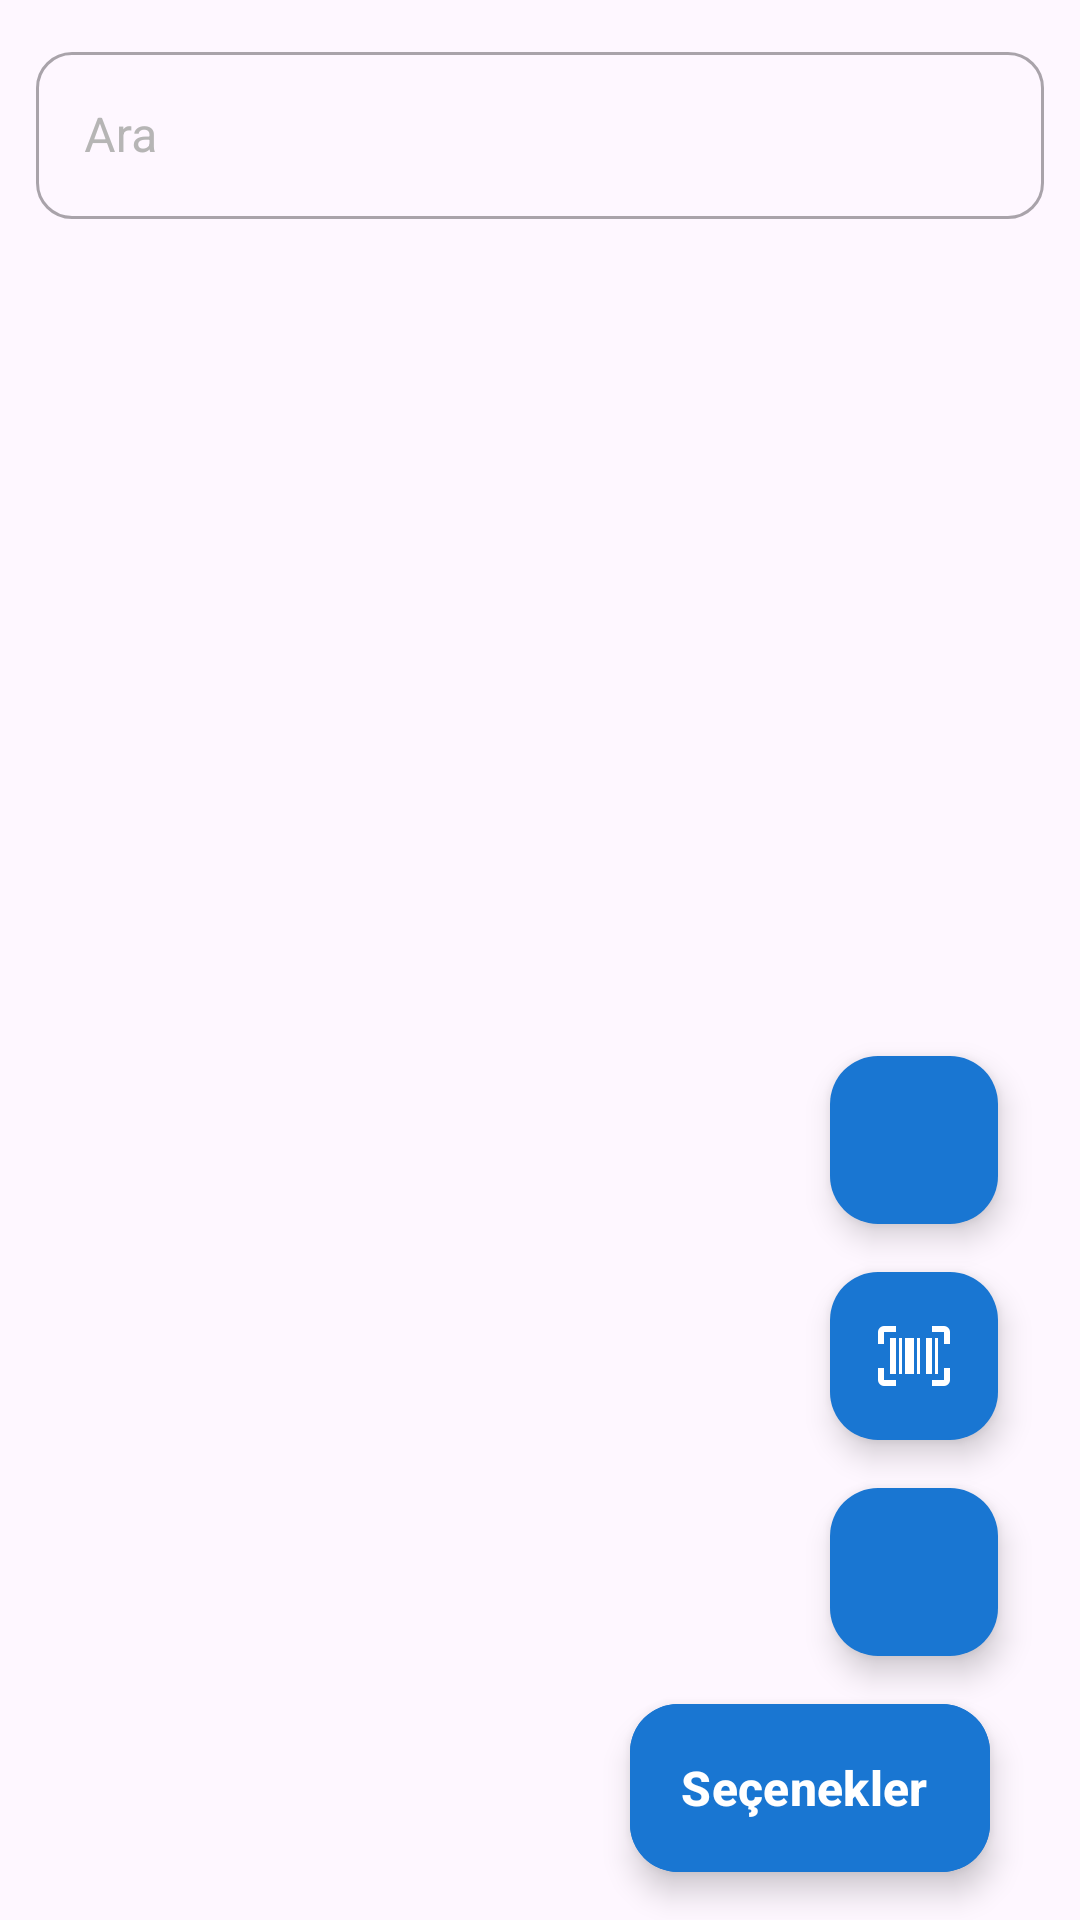

Write the Android layout XML for this screen, with the resource values it uses.
<!-- AndroidManifest.xml: application theme Theme.PosTerminalApp -->
<!-- res/layout/fragment_categories.xml -->
<?xml version="1.0" encoding="utf-8"?>
<androidx.constraintlayout.widget.ConstraintLayout
    xmlns:android="http://schemas.android.com/apk/res/android"
    xmlns:app="http://schemas.android.com/apk/res-auto"
    android:layout_width="match_parent"
    android:layout_height="match_parent">

    <ProgressBar
        android:id="@+id/progressBarCategories"
        android:layout_width="wrap_content"
        android:layout_height="wrap_content"
        android:visibility="gone"
        android:indeterminateTint="@color/background"
        app:layout_constraintBottom_toBottomOf="parent"
        app:layout_constraintEnd_toEndOf="parent"
        app:layout_constraintStart_toStartOf="parent"
        app:layout_constraintTop_toTopOf="parent" />

    <LinearLayout
        android:id="@+id/linearLayoutNoCategory"
        android:layout_width="match_parent"
        android:layout_height="wrap_content"
        android:layout_gravity="center"
        android:orientation="vertical"
        android:visibility="gone"
        app:layout_constraintBottom_toBottomOf="parent"
        app:layout_constraintEnd_toEndOf="parent"
        app:layout_constraintStart_toStartOf="parent"
        app:layout_constraintTop_toTopOf="parent">

        <ImageView
            android:id="@+id/imageViewNotFound"
            android:layout_width="200dp"
            android:layout_height="200dp"
            android:layout_gravity="center"
            android:src="@drawable/store_search"
            app:tint="@color/switch_track_unchecked" />

        <LinearLayout
            android:id="@+id/linearLayout2"
            android:layout_width="match_parent"
            android:layout_height="wrap_content"
            android:layout_gravity="center"
            android:orientation="vertical">

            <TextView
                android:id="@+id/textViewServicesNotFoundTitle"
                android:layout_width="match_parent"
                android:layout_height="wrap_content"
                android:gravity="center"
                android:text="@string/no_category"
                android:textColor="@color/switch_track_unchecked"
                android:textSize="20sp" />

            <TextView
                android:id="@+id/textViewServiesNotFoundContent"
                android:layout_width="match_parent"
                android:layout_height="wrap_content"
                android:gravity="center"
                android:text="@string/category_content"
                android:textColor="@color/switch_track_unchecked"
                android:textSize="16sp" />

        </LinearLayout>

    </LinearLayout>

    <com.google.android.material.textfield.TextInputLayout
        android:id="@+id/textInputLayoutSearch"
        style="@style/Widget.MaterialComponents.TextInputLayout.OutlinedBox"
        android:layout_width="match_parent"
        android:layout_height="wrap_content"
        android:layout_margin="12dp"
        android:hint="Ara"
        android:textColorHint="#B6B5B5"
        android:visibility="visible"
        app:layout_constraintEnd_toEndOf="parent"
        app:layout_constraintStart_toStartOf="parent"
        app:layout_constraintTop_toTopOf="parent"
        app:shapeAppearance="@style/ShapeAppearance.Material3.Corner.Medium"
        app:startIconDrawable="@drawable/baseline_search_24"
        app:startIconTint="#575656">

        <com.google.android.material.textfield.TextInputEditText
            android:id="@+id/textInputEditTextSearch"
            android:layout_width="match_parent"
            android:layout_height="wrap_content"
            android:inputType="text"
            android:textColor="@color/black"
            android:textColorHint="#B6B5B5" />
    </com.google.android.material.textfield.TextInputLayout>

    <androidx.recyclerview.widget.RecyclerView
        android:id="@+id/recyclerViewCategories"
        android:layout_width="0dp"
        android:layout_height="0dp"
        android:padding="4dp"
        app:layout_constraintBottom_toBottomOf="parent"
        app:layout_constraintEnd_toEndOf="parent"
        app:layout_constraintStart_toStartOf="parent"
        app:layout_constraintTop_toBottomOf="@+id/textInputLayoutSearch" />

    <com.google.android.material.floatingactionbutton.ExtendedFloatingActionButton
        android:id="@+id/extendedFabSettings"
        android:layout_width="wrap_content"
        android:layout_height="wrap_content"
        android:layout_gravity="bottom|end"
        android:layout_margin="16dp"
        android:layout_marginEnd="16dp"
        android:layout_marginBottom="16dp"
        android:backgroundTint="@color/background"
        android:text="@string/options"
        android:textColor="@color/white"
        android:textSize="16sp"
        android:textStyle="bold"
        app:icon="@drawable/baseline_add_24"
        app:iconTint="@color/white"
        app:layout_constraintBottom_toBottomOf="parent"
        app:layout_constraintEnd_toEndOf="parent"
        app:layout_constraintHorizontal_bias="0.932"
        app:layout_constraintStart_toStartOf="parent" />

    <com.google.android.material.floatingactionbutton.FloatingActionButton
        android:id="@+id/floatingActionButtonSearch"
        android:layout_width="wrap_content"
        android:layout_height="wrap_content"
        android:layout_gravity="bottom|end"
        android:layout_marginEnd="16dp"
        android:layout_marginBottom="16dp"
        android:backgroundTint="@color/background"
        android:src="@drawable/baseline_search_24"
        app:layout_constraintBottom_toTopOf="@+id/extendedFabSettings"
        app:layout_constraintEnd_toEndOf="parent"
        app:layout_constraintHorizontal_bias="0.961"
        app:layout_constraintStart_toStartOf="parent"
        app:tint="@color/white" />

    <com.google.android.material.floatingactionbutton.FloatingActionButton
        android:id="@+id/floatingActionButtonBarcode"
        android:layout_width="wrap_content"
        android:layout_height="wrap_content"
        android:layout_gravity="bottom|end"
        android:layout_marginEnd="16dp"
        android:layout_marginBottom="16dp"
        android:backgroundTint="@color/background"
        android:src="@drawable/barcode_scan"
        app:layout_constraintBottom_toTopOf="@+id/floatingActionButtonSearch"
        app:layout_constraintEnd_toEndOf="parent"
        app:layout_constraintHorizontal_bias="0.961"
        app:layout_constraintStart_toStartOf="parent"
        app:tint="@color/white" />

    <com.google.android.material.floatingactionbutton.FloatingActionButton
        android:id="@+id/floatingActionButtonMainAdd"
        android:layout_width="wrap_content"
        android:layout_height="wrap_content"
        android:layout_gravity="bottom|end"
        android:layout_marginEnd="16dp"
        android:layout_marginBottom="16dp"
        android:backgroundTint="@color/background"
        android:src="@drawable/baseline_add_24"
        app:layout_constraintBottom_toTopOf="@+id/floatingActionButtonBarcode"
        app:layout_constraintEnd_toEndOf="parent"
        app:layout_constraintHorizontal_bias="0.961"
        app:layout_constraintStart_toStartOf="parent"
        app:tint="@color/white" />

</androidx.constraintlayout.widget.ConstraintLayout>
<!-- resources referenced by this layout -->
<resources>
  <color name="background">#1976D2</color>
  <color name="black">#FF000000</color>
  <color name="switch_track_unchecked">#9E9E9E</color>
  <color name="white">#FFFFFFFF</color>
  <!-- drawable barcode_scan (drawable) -->
  <vector xmlns:android="http://schemas.android.com/apk/res/android" android:height="24dp" android:width="24dp" android:viewportWidth="24" android:viewportHeight="24"><path android:fillColor="#FFFFFF" android:pathData="M4,6H6V18H4V6M7,6H8V18H7V6M9,6H12V18H9V6M13,6H14V18H13V6M16,6H18V18H16V6M19,6H20V18H19V6M2,4V8H0V4A2,2 0 0,1 2,2H6V4H2M22,2A2,2 0 0,1 24,4V8H22V4H18V2H22M2,16V20H6V22H2A2,2 0 0,1 0,20V16H2M22,20V16H24V20A2,2 0 0,1 22,22H18V20H22Z" /></vector>
  <!-- drawable store_search (drawable) -->
  <vector xmlns:android="http://schemas.android.com/apk/res/android" android:height="24dp" android:width="24dp" android:viewportWidth="24" android:viewportHeight="24"><path android:fillColor="#FFFFFF" android:pathData="M11.9 10.9C10.64 12.17 10 13.84 10 15.5V12H4V16H10V15.5C10 16.35 10.17 17.2 10.5 18H2V12H1V10L2 5H18L18.89 9.46C16.56 8.53 13.79 9 11.9 10.9M18 2H2V4H18V2M23.39 21L22 22.39L18.88 19.32C18.19 19.75 17.37 20 16.5 20C14 20 12 18 12 15.5S14 11 16.5 11 21 13 21 15.5C21 16.38 20.75 17.21 20.31 17.9L23.39 21M19 15.5C19 14.12 17.88 13 16.5 13S14 14.12 14 15.5 15.12 18 16.5 18 19 16.88 19 15.5Z" /></vector>
  <string name="category_content">Kategori eklemek için aşağıdaki artı (+) \n butonuna tıklayınız.</string>
  <string name="no_category">Kategori Bulunamadı!</string>
  <string name="options">Seçenekler</string>
  <style name="Theme.PosTerminalApp" parent="Base.Theme.PosTerminalApp" />
  <style name="Base.Theme.PosTerminalApp" parent="Theme.Material3.Light.NoActionBar">
          
          <item name="colorPrimary">@color/background</item>
      </style>
</resources>
